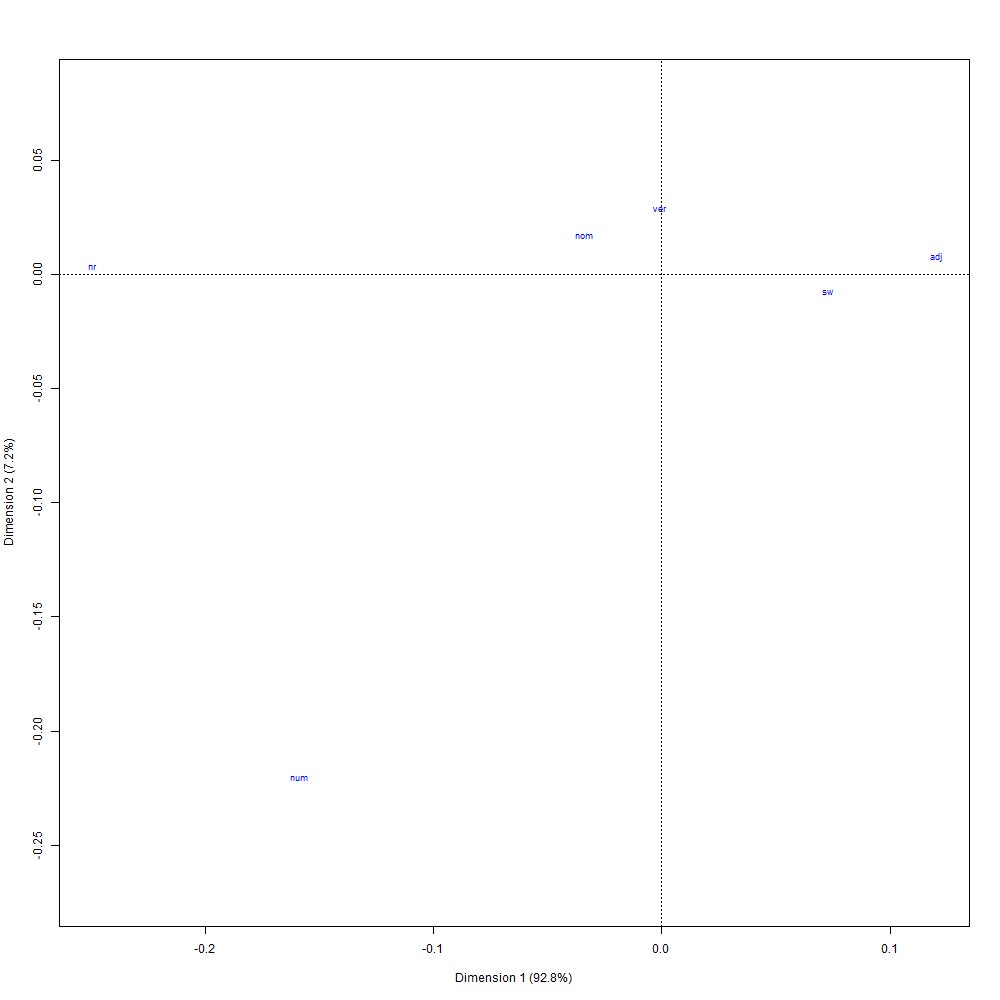

The data file committed next to this chart (first rows):
; Coord. facteur 1; Coord. facteur 2; Corr. facteur 1; Corr. facteur 2; COR -facteur 1; COR -facteur 2; CTR -facteur 1; CTR -facteur 2; mass; chi.distance; inertie
nom; -0,317539397243371; 0,584872837009038; -0,477134803935166; 0,87883011946209; 0,791714855297103; 0,208285144702898; 0,0247263074258594; 0,0838855075598873; 0,245224598675749; 0,0379602126707077; 0,000353363189464849
ver; -0,010594394131619; 0,98406333416846; -0,0107653438959674; 0,999942052006416; 0,0014924358708749; 0,998507564129124; 8,23376496950254e-06; 0,0710382601013819; 0,0733577859286429; 0,0291704886199547; 6,24214169362854e-05
sw; 0,684922341330039; -0,247385142112684; 0,940531053972375; -0,339707722187196; 0,989984907520913; 0,0100150924790874; 0,244134752258337; 0,0318488800209061; 0,520411565760015; 0,0732221477541461; 0,00279017772209309
num; -1,49340952175104; -7,44012871357614; -0,196798263361699; -0,980444003264755; 0,341914451715923; 0,658085548284078; 0,0326153243411899; 0,80951475202668; 0,0146239222598009; 0,271666198118155; 0,00107928236185355
nr; -2,34426212245815; 0,125267015075294; -0,998575369344254; 0,0533594578213369; 0,999778625906813; 0,000221374093187071; 0,666493985248627; 0,00190308134224335; 0,121278521411899; 0,249384618897387; 0,00754263726056526
adj; 1,12941118007006; 0,26848097291331; 0,97288892459874; 0,231272869989342; 0,995636994940588; 0,00436300505941265; 0,0320213969610176; 0,00180951894890123; 0,0251036059638927; 0,12039736651924; 0,000363889969548554
